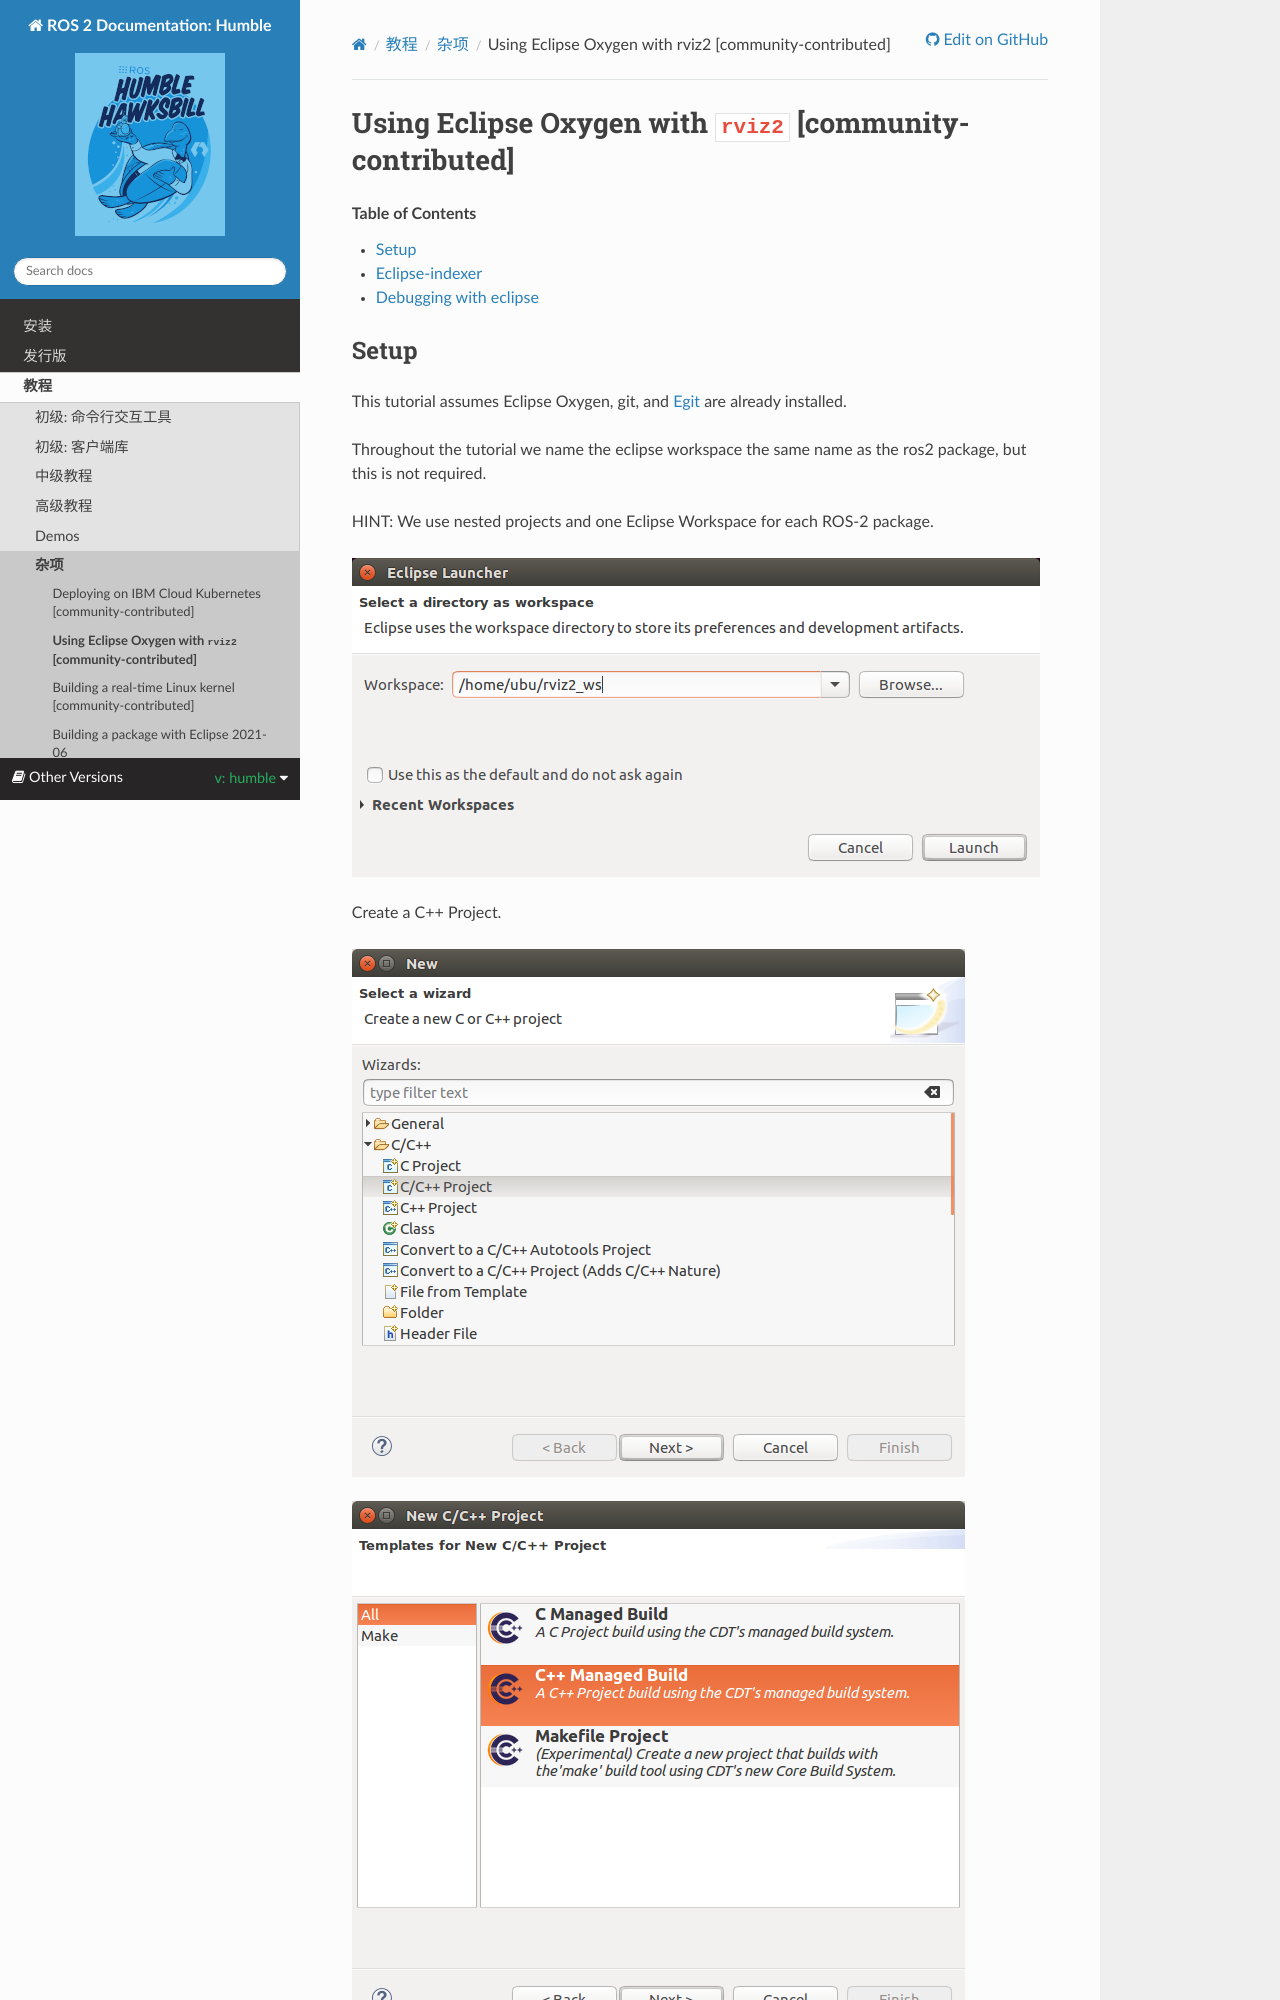

repository: robook-org/ros2_documentation · page: humble/Tutorials/Miscellaneous/Eclipse-Oxygen-with-ROS-2-and-rviz2.html · generator: sphinx

.. redirect-from::

    Eclipse-Oxygen-with-ROS-2-and-rviz2
    Tutorials/Eclipse-Oxygen-with-ROS-2-and-rviz2

Using Eclipse Oxygen with ``rviz2`` [community-contributed]
===========================================================

.. contents:: Table of Contents
   :depth: 1
   :local:
